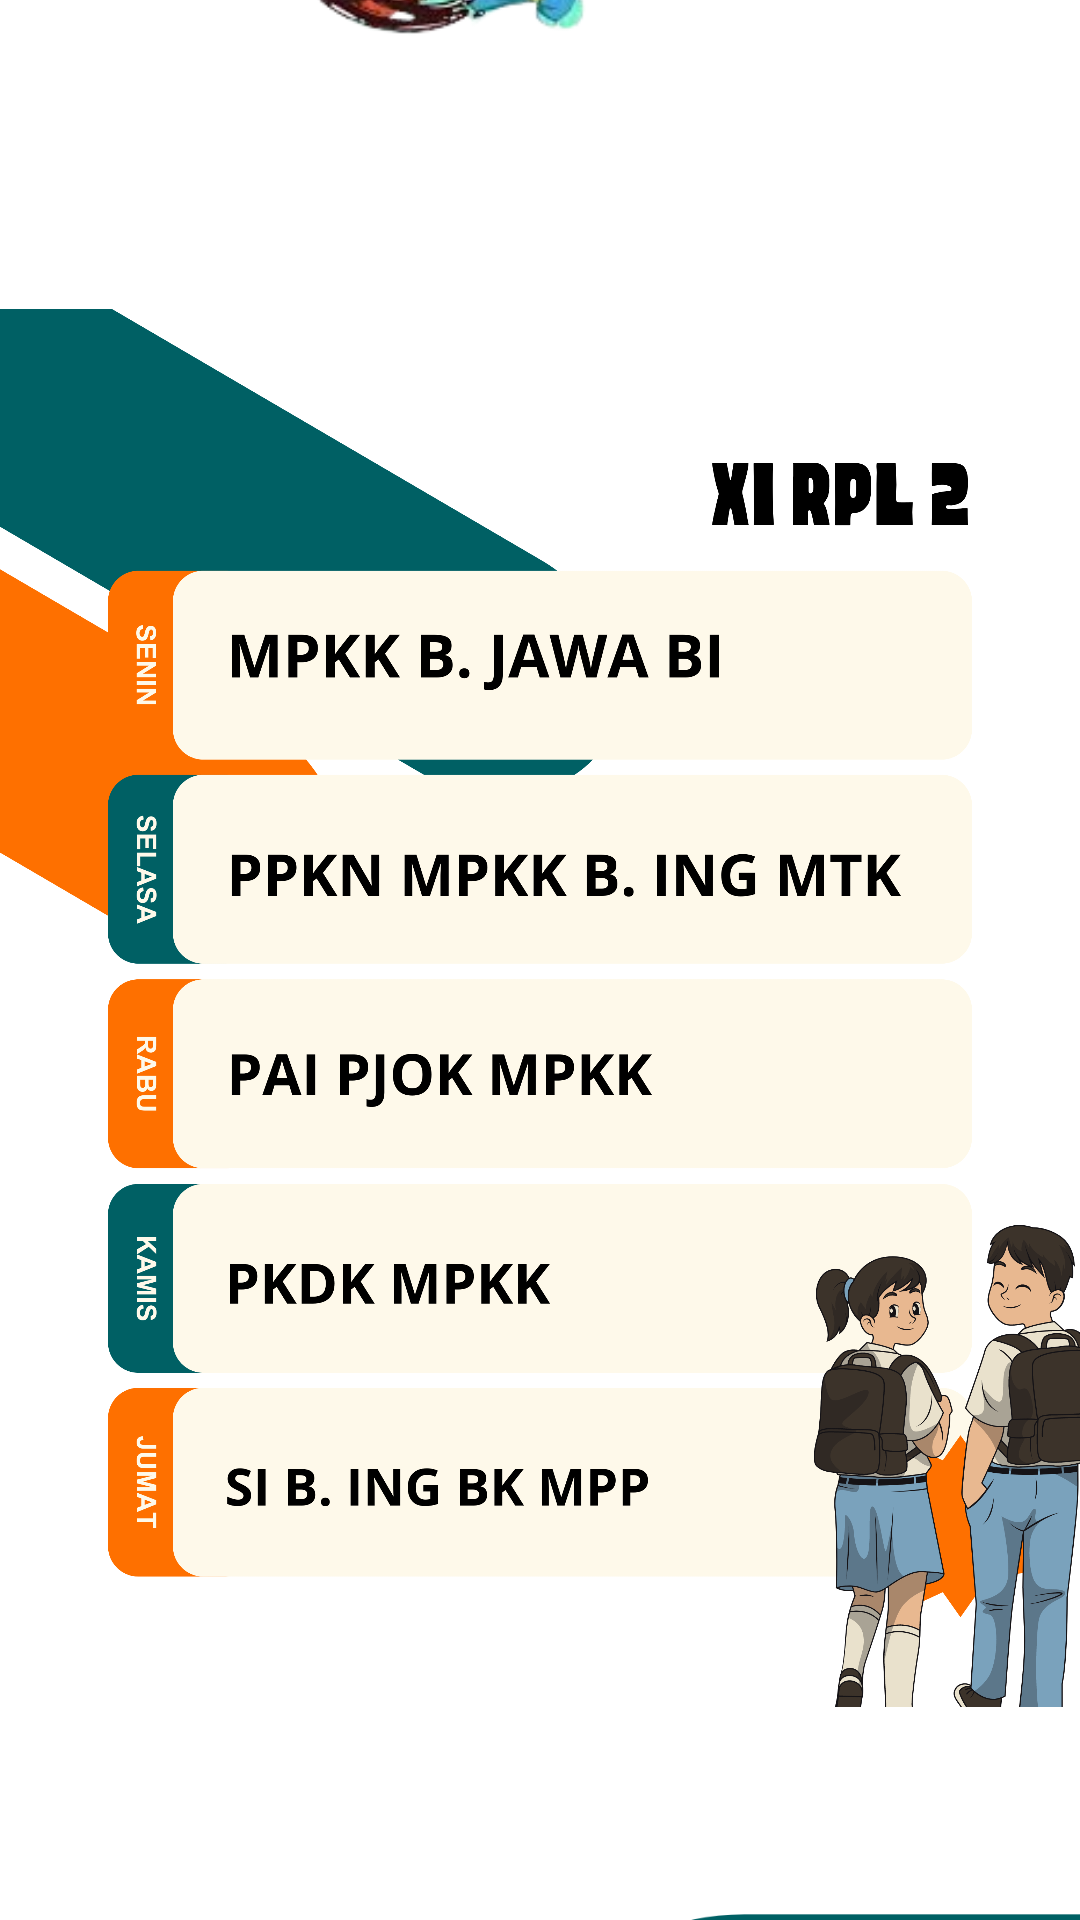

Reconstruct the res/layout file that produces this screen, plus the resources it refers to.
<!-- AndroidManifest.xml: application theme Theme.JadwalRheisya -->
<!-- res/layout/activity_main8.xml -->
<?xml version="1.0" encoding="utf-8"?>
<androidx.constraintlayout.widget.ConstraintLayout xmlns:android="http://schemas.android.com/apk/res/android"
    xmlns:app="http://schemas.android.com/apk/res-auto"
    xmlns:tools="http://schemas.android.com/tools"
    android:layout_width="match_parent"
    android:layout_height="match_parent"
    tools:context=".MainActivity8" >

    <ImageView
        android:id="@+id/imageView20"
        android:layout_width="244dp"
        android:layout_height="130dp"
        android:layout_marginEnd="84dp"
        android:layout_marginBottom="600dp"
        app:layout_constraintBottom_toBottomOf="parent"
        app:layout_constraintEnd_toEndOf="parent"
        app:srcCompat="@drawable/inorasi" />

    <ImageView
        android:id="@+id/imageView26"
        android:layout_width="wrap_content"
        android:layout_height="wrap_content"
        android:layout_marginTop="16dp"
        app:layout_constraintStart_toStartOf="parent"
        app:layout_constraintTop_toTopOf="parent"
        app:srcCompat="@drawable/sebelass" />

    <ImageView
        android:id="@+id/imageView29"
        android:layout_width="808dp"
        android:layout_height="1093dp"
        android:layout_marginTop="176dp"
        app:layout_constraintStart_toStartOf="parent"
        app:layout_constraintTop_toTopOf="parent"
        app:srcCompat="@drawable/hijau" />
</androidx.constraintlayout.widget.ConstraintLayout>
<!-- resources referenced by this layout -->
<resources>
  <!-- drawable hijau: png bitmap (drawable, 68464 bytes) -->
  <!-- drawable inorasi: png bitmap (drawable, 36619 bytes) -->
  <!-- drawable sebelass: png bitmap (drawable, 513045 bytes) -->
  <style name="Theme.JadwalRheisya" parent="Theme.MaterialComponents.DayNight.DarkActionBar">
          
          <item name="colorPrimary">@color/purple_500</item>
          <item name="colorPrimaryVariant">@color/purple_700</item>
          <item name="colorOnPrimary">@color/white</item>
          
          <item name="colorSecondary">@color/teal_200</item>
          <item name="colorSecondaryVariant">@color/teal_700</item>
          <item name="colorOnSecondary">@color/black</item>
          
          <item name="android:statusBarColor">?attr/colorPrimaryVariant</item>
          
      </style>
  <!-- not gathered from this repository: default colours our renderer supplied (Android Studio template values) -->
  <color name="purple_500">#FF6200EE</color>
  <color name="purple_700">#FF3700B3</color>
  <color name="teal_200">#FF03DAC5</color>
  <color name="teal_700">#FF018786</color>
  <color name="black">#FF000000</color>
  <color name="white">#FFFFFFFF</color>
</resources>
